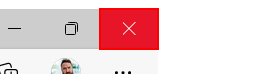
Task: Generate the Security Hash for each Client based on their 
personal information.
Workflow: SHA1Oline_Close

Step 1: Close Application 'push button  Close' on the push button 'Close' in window 'SHA1 online - Work - Microsoft Edge' (msedge.exe)
